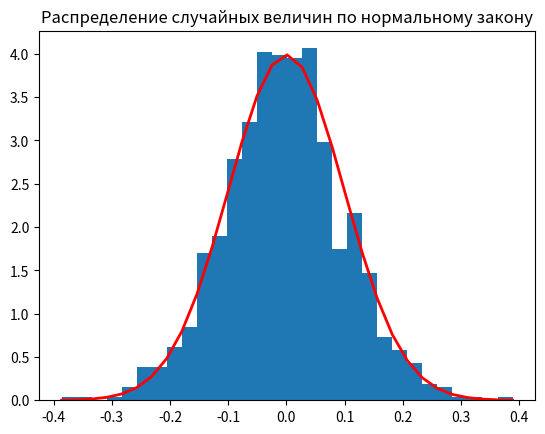

Write the Python code that produced this figure.
print("""
В.Е. Гмурман Руководство к решению задач по теории вероятностей к математической статистике

Создать программу, которая выводит значения случайных величин (числа random), которые распределяются по нормальному/равномерному распределению

Задание 710 стр. 302

@author: Ilia Gavrilov
""")
# импорт библиотек
import numpy as np 
import matplotlib.pyplot as plt 

# среднее и стандартное отклонение
mean = 0 
std = 0.1

# Одномерный массив в соответствии с распределением Гаусса 
array = np.random.normal(0, 0.1, 1000) 
print("Массив случайных величин по нормальному распределению: \n", array[:15]); 
print('Результаты рассчета представлены на графике NornalDistribPlot.png')

# Построение диаграммы распределения
count, bins, ignored = plt.hist(array, 30, density=True) 

# Отрисовка кривой пиковых значений
plt.plot(bins, 1/(std * np.sqrt(2 * np.pi)) *
          np.exp( - (bins - mean)**2 / (2 * std**2) ), 
          linewidth=2, color='r') 
label = 'Распределение случайных величин по нормальному закону'
plt.title(label, fontdict=None, loc='center', pad=None)
plt.show() 

plt.savefig('NornalDistribPlot.png')
